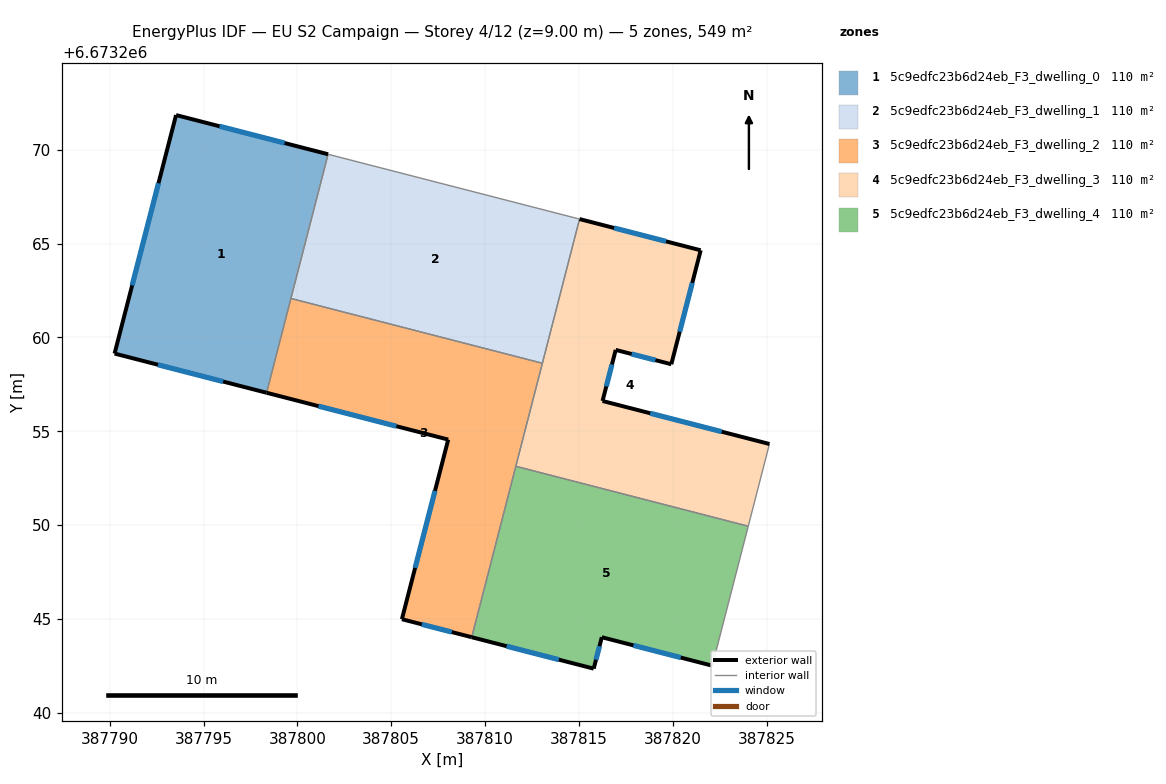
=== STOREY PLAN SPEC (per zone: floor XY polygon, exterior-wall plan segments, windows/doors) ===
zone 1: 5c9edfc23b6d24eb_F3_dwelling_0  (109.7 m²)
  floor: (387801.64, 6673269.76) (387798.36, 6673257.05) (387790.26, 6673259.14) (387793.54, 6673271.84)
  exterior wall: (387790.26, 6673259.14) – (387798.36, 6673257.05)  [8.4 m]
    window: (387792.58, 6673258.54) – (387796.05, 6673257.65)  [4.6 m²]
  exterior wall: (387793.54, 6673271.84) – (387790.26, 6673259.14)  [13.1 m]
    window: (387792.60, 6673268.21) – (387791.20, 6673262.77)  [7.2 m²]
  exterior wall: (387801.64, 6673269.76) – (387793.54, 6673271.84)  [8.4 m]
    window: (387799.32, 6673270.35) – (387795.85, 6673271.25)  [4.6 m²]
  interior walls: 2
zone 2: 5c9edfc23b6d24eb_F3_dwelling_1  (109.8 m²)
  floor: (387815.03, 6673266.30) (387813.05, 6673258.62) (387799.66, 6673262.07) (387801.64, 6673269.76)
  interior walls: 4
zone 3: 5c9edfc23b6d24eb_F3_dwelling_2  (109.8 m²)
  floor: (387813.05, 6673258.62) (387809.29, 6673244.03) (387805.57, 6673244.99) (387808.04, 6673254.56) (387798.36, 6673257.05) (387799.66, 6673262.07)
  exterior wall: (387805.57, 6673244.99) – (387809.29, 6673244.03)  [3.8 m]
    window: (387806.63, 6673244.71) – (387808.23, 6673244.30)  [2.1 m²]
  exterior wall: (387808.04, 6673254.56) – (387805.57, 6673244.99)  [9.9 m]
    window: (387807.33, 6673251.82) – (387806.27, 6673247.72)  [5.4 m²]
  exterior wall: (387798.36, 6673257.05) – (387808.04, 6673254.56)  [10.0 m]
    window: (387801.13, 6673256.34) – (387805.27, 6673255.27)  [5.5 m²]
  interior walls: 4
zone 4: 5c9edfc23b6d24eb_F3_dwelling_3  (109.7 m²)
  floor: (387821.49, 6673264.64) (387819.92, 6673258.57) (387816.96, 6673259.33) (387816.26, 6673256.61) (387825.15, 6673254.32) (387824.02, 6673249.94) (387811.64, 6673253.13) (387815.03, 6673266.30)
  exterior wall: (387819.92, 6673258.57) – (387821.49, 6673264.64)  [6.3 m]
    window: (387820.37, 6673260.30) – (387821.04, 6673262.90)  [3.5 m²]
  exterior wall: (387816.96, 6673259.33) – (387819.92, 6673258.57)  [3.1 m]
    window: (387817.81, 6673259.11) – (387819.08, 6673258.79)  [1.7 m²]
  exterior wall: (387816.26, 6673256.61) – (387816.96, 6673259.33)  [2.8 m]
    window: (387816.46, 6673257.39) – (387816.76, 6673258.56)  [1.5 m²]
  exterior wall: (387825.15, 6673254.32) – (387816.26, 6673256.61)  [9.2 m]
    window: (387822.61, 6673254.97) – (387818.80, 6673255.96)  [5.1 m²]
  exterior wall: (387821.49, 6673264.64) – (387815.03, 6673266.30)  [6.7 m]
    window: (387819.64, 6673265.11) – (387816.88, 6673265.83)  [3.7 m²]
  interior walls: 4
zone 5: 5c9edfc23b6d24eb_F3_dwelling_4  (109.7 m²)
  floor: (387824.02, 6673249.94) (387822.10, 6673242.51) (387816.22, 6673244.03) (387815.79, 6673242.35) (387809.29, 6673244.03) (387811.64, 6673253.13)
  exterior wall: (387809.29, 6673244.03) – (387815.79, 6673242.35)  [6.7 m]
    window: (387811.15, 6673243.55) – (387813.93, 6673242.83)  [3.7 m²]
  exterior wall: (387816.22, 6673244.03) – (387822.10, 6673242.51)  [6.1 m]
    window: (387817.90, 6673243.59) – (387820.42, 6673242.94)  [3.3 m²]
  exterior wall: (387815.79, 6673242.35) – (387816.22, 6673244.03)  [1.7 m]
    window: (387815.91, 6673242.83) – (387816.10, 6673243.55)  [1.0 m²]
  interior walls: 3

=== DERIVED (storey summary) ===
Building: EU S2 Campaign
Storey: 4 of 12  (floor level z = 9.00 m)
Storey gross floor area: 548.7 m²
Zones on this storey: 5
  - 5c9edfc23b6d24eb_F3_dwelling_0: floor 109.7 m²; exterior wall 29.8 m (89.5 m²); 3 window(s) 16.4 m²; WWR 18.4%
  - 5c9edfc23b6d24eb_F3_dwelling_1: floor 109.8 m²
  - 5c9edfc23b6d24eb_F3_dwelling_2: floor 109.8 m²; exterior wall 23.7 m (71.2 m²); 3 window(s) 13.1 m²; WWR 18.4%
  - 5c9edfc23b6d24eb_F3_dwelling_3: floor 109.7 m²; exterior wall 28.0 m (84.0 m²); 5 window(s) 15.4 m²; WWR 18.4%
  - 5c9edfc23b6d24eb_F3_dwelling_4: floor 109.7 m²; exterior wall 14.5 m (43.6 m²); 3 window(s) 8.0 m²; WWR 18.4%
Zone adjacency (shared interzone walls):
  - 5c9edfc23b6d24eb_F3_dwelling_0 ↔ 5c9edfc23b6d24eb_F3_dwelling_1
  - 5c9edfc23b6d24eb_F3_dwelling_0 ↔ 5c9edfc23b6d24eb_F3_dwelling_2
  - 5c9edfc23b6d24eb_F3_dwelling_1 ↔ 5c9edfc23b6d24eb_F3_dwelling_2
  - 5c9edfc23b6d24eb_F3_dwelling_1 ↔ 5c9edfc23b6d24eb_F3_dwelling_3
  - 5c9edfc23b6d24eb_F3_dwelling_2 ↔ 5c9edfc23b6d24eb_F3_dwelling_3
  - 5c9edfc23b6d24eb_F3_dwelling_2 ↔ 5c9edfc23b6d24eb_F3_dwelling_4
  - 5c9edfc23b6d24eb_F3_dwelling_3 ↔ 5c9edfc23b6d24eb_F3_dwelling_4